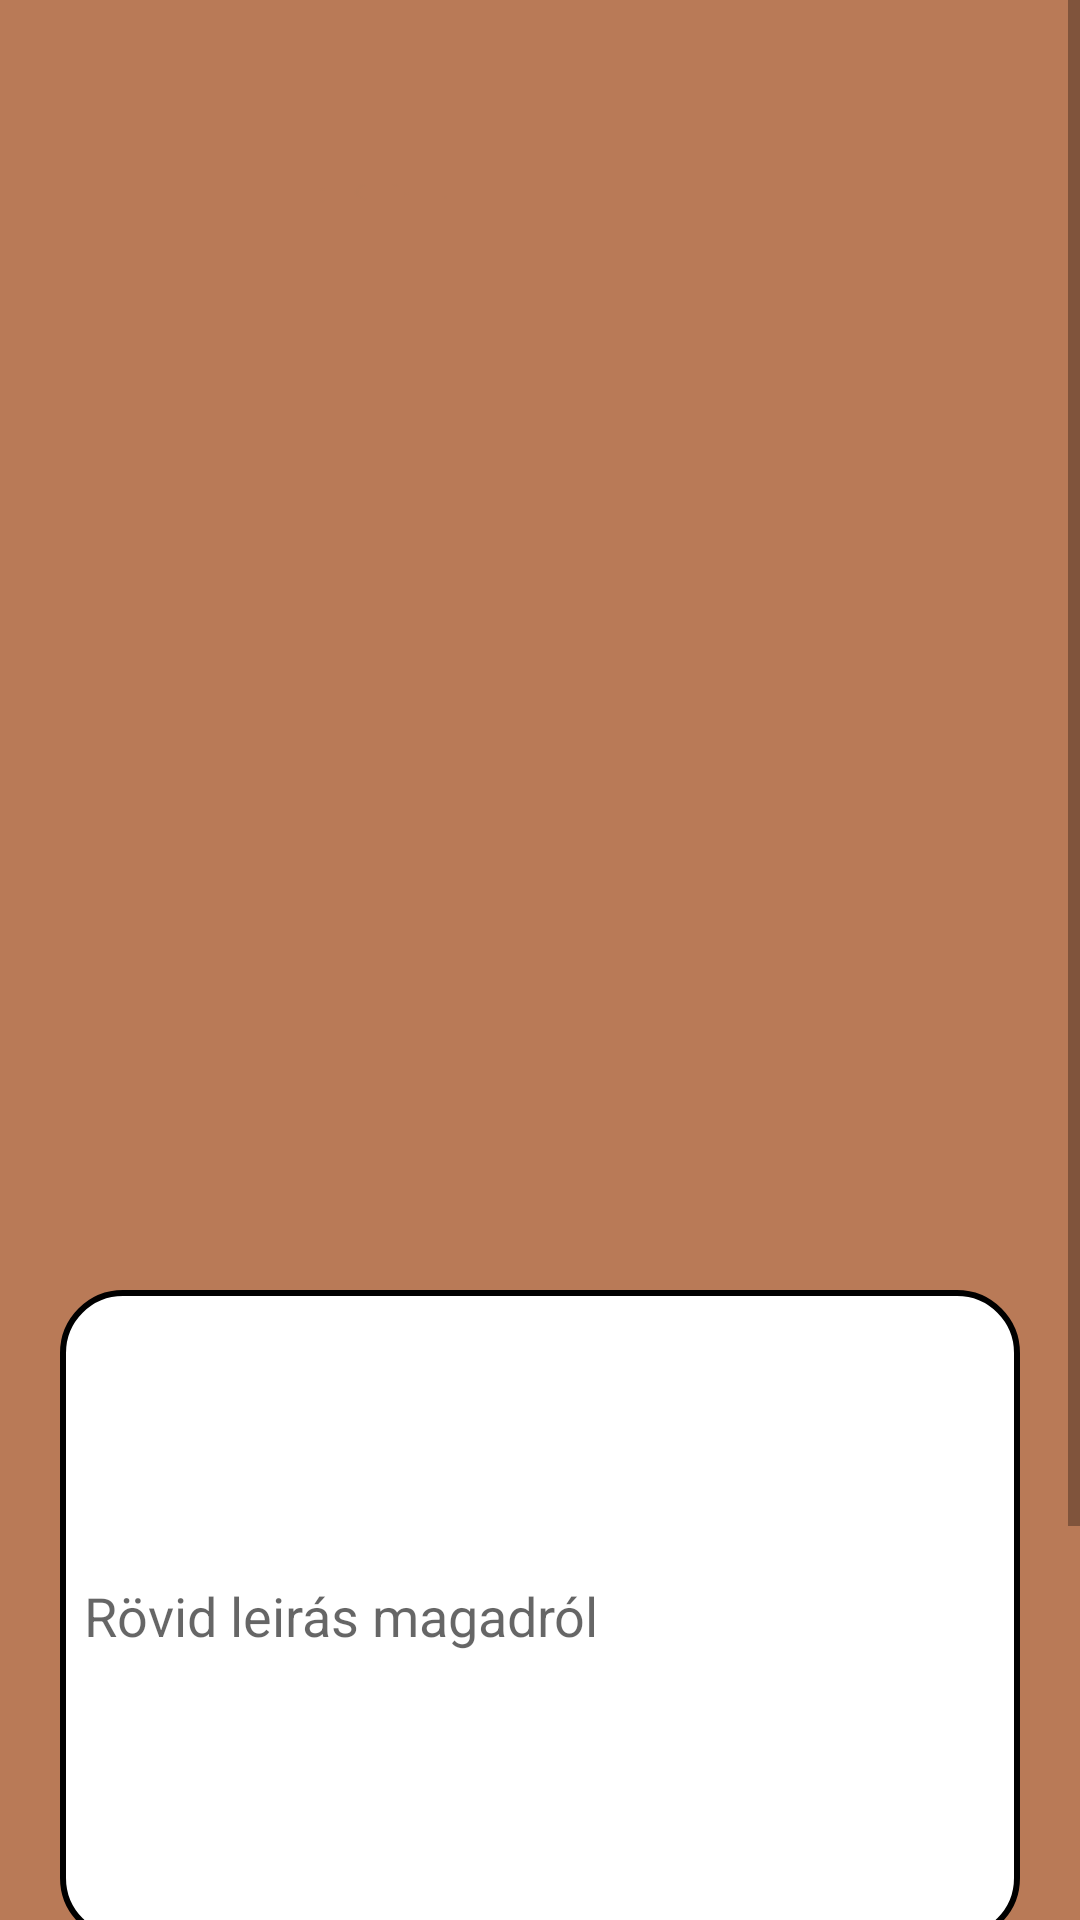

Reconstruct the res/layout file that produces this screen, plus the resources it refers to.
<!-- AndroidManifest.xml: application theme Theme.SzakdogáhozKell -->
<!-- res/layout/activity_applytoajob.xml -->
<?xml version="1.0" encoding="utf-8"?>
<ScrollView
    xmlns:android="http://schemas.android.com/apk/res/android"
    xmlns:app="http://schemas.android.com/apk/res-auto"
    xmlns:tools="http://schemas.android.com/tools"
    android:layout_width="match_parent"
    android:layout_height="match_parent"
    android:orientation="vertical"
    android:background="@drawable/asdasdsadsa"
    tools:context=".ApplyActivity">

    <LinearLayout
        android:layout_width="match_parent"
        android:layout_height="wrap_content"
        android:orientation="vertical">

        <LinearLayout
            android:layout_width="match_parent"
            android:layout_height="wrap_content"
            android:orientation="vertical"
            android:layout_marginTop="380dp"
            android:padding="20dp">


            <EditText
                android:id="@+id/apply_description"
                android:layout_width="match_parent"
                android:layout_height="217dp"
                android:layout_marginTop="30dp"
                android:background="@drawable/orange_border"
                android:drawableLeft="@drawable/baseline_people_24"
                android:drawablePadding="8dp"
                android:hint="Rövid leirás magadról"
                android:padding="8dp" />

            <Button
                android:layout_width="350dp"
                android:layout_height="70dp"
                android:text="Munkára Jelentkezés"
                android:id="@+id/apply_button"
                android:textSize="18sp"
                android:layout_marginTop="30dp"
                app:cornerRadius = "30dp"/>

            <TextView
                android:id="@+id/textView9"
                android:layout_width="match_parent"
                android:layout_height="wrap_content"
                android:visibility="invisible"
                android:text="TextView" />
            <TextView
                android:id="@+id/textView10"
                android:layout_width="match_parent"
                android:layout_height="wrap_content"
                android:visibility="invisible"
                android:text="TextView" />


        </LinearLayout>

    </LinearLayout>
</ScrollView>
<!-- resources referenced by this layout -->
<resources>
  <!-- drawable asdasdsadsa: png bitmap (drawable, 2992 bytes) -->
  <!-- drawable orange_border (drawable) -->
  <?xml version="1.0" encoding="utf-8"?>
  <shape xmlns:android="http://schemas.android.com/apk/res/android"
      android:shape="rectangle">
  
      <corners
          android:radius="20dp"/>
  
      <stroke
          android:color="@color/orange"
          android:width="2dp"/>
  
      <solid
          android:color="@color/white"/>
  
  </shape>
  <style name="Theme.SzakdogáhozKell" parent="Theme.MaterialComponents.DayNight.DarkActionBar">
          
          <item name="colorPrimary">@color/orange</item>
          <item name="colorPrimaryVariant">@color/orange</item>
          <item name="colorOnPrimary">@color/white</item>
          
          <item name="colorSecondary">@color/teal_200</item>
          <item name="colorSecondaryVariant">@color/teal_700</item>
          <item name="colorOnSecondary">@color/black</item>
          
          <item name="android:statusBarColor">?attr/colorPrimaryVariant</item>
          
      </style>
  <!-- not gathered from this repository: default colours our renderer supplied (Android Studio template values) -->
  <color name="teal_200">#FF03DAC5</color>
  <color name="teal_700">#FF018786</color>
  <color name="black">#FF000000</color>
  <color name="white">#FFFFFFFF</color>
</resources>
